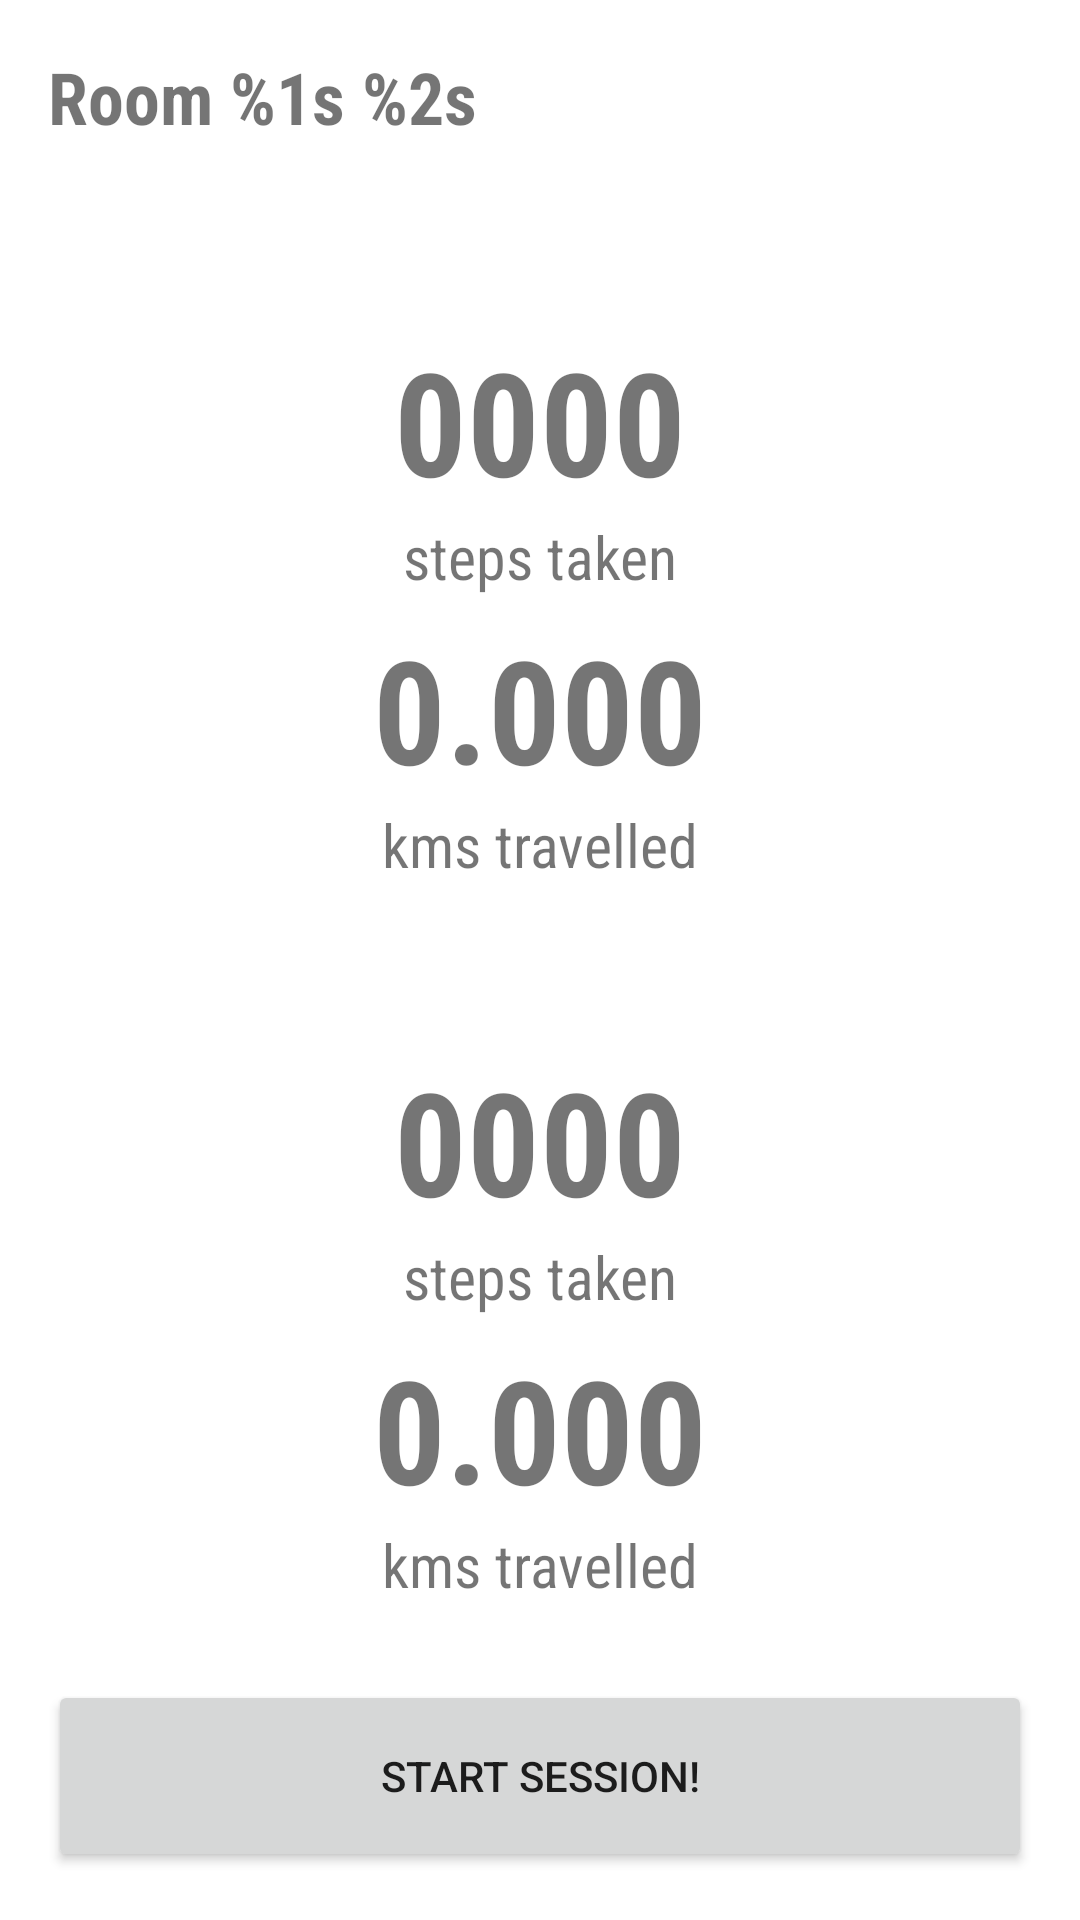

This screen was rendered from an Android layout file. Write that file and the resources it references.
<!-- AndroidManifest.xml: application theme Theme.SyncRunUs -->
<!-- res/layout/activity_room.xml -->
<?xml version="1.0" encoding="utf-8"?>
<androidx.constraintlayout.widget.ConstraintLayout xmlns:android="http://schemas.android.com/apk/res/android"
    xmlns:app="http://schemas.android.com/apk/res-auto"
    xmlns:tools="http://schemas.android.com/tools"
    android:layout_width="match_parent"
    android:layout_height="match_parent"
    tools:context=".RoomActivity">

    <TextView
        android:id="@+id/otherKms"
        android:layout_width="0dp"
        android:layout_height="64dp"
        android:layout_marginStart="16dp"
        android:layout_marginEnd="16dp"
        android:fontFamily="sans-serif-condensed"
        android:text="0.000"
        android:textAlignment="center"
        android:textSize="48sp"
        android:textStyle="bold"
        app:layout_constraintEnd_toEndOf="parent"
        app:layout_constraintStart_toStartOf="parent"
        app:layout_constraintTop_toBottomOf="@+id/textView9" />

    <TextView
        android:id="@+id/otherUsername"
        android:layout_width="0dp"
        android:layout_height="32dp"
        android:layout_marginStart="16dp"
        android:layout_marginTop="16dp"
        android:layout_marginEnd="16dp"
        android:fontFamily="sans-serif-condensed"
        android:textSize="20sp"
        app:layout_constraintEnd_toEndOf="parent"
        app:layout_constraintStart_toStartOf="parent"
        app:layout_constraintTop_toBottomOf="@+id/textView7" />

    <TextView
        android:id="@+id/textView9"
        android:layout_width="0dp"
        android:layout_height="32dp"
        android:layout_marginStart="16dp"
        android:layout_marginEnd="16dp"
        android:fontFamily="sans-serif-condensed"
        android:text="@string/stepsTaken"
        android:textAlignment="center"
        android:textSize="20sp"
        app:layout_constraintEnd_toEndOf="parent"
        app:layout_constraintStart_toStartOf="parent"
        app:layout_constraintTop_toBottomOf="@+id/otherSteps" />

    <TextView
        android:id="@+id/otherSteps"
        android:layout_width="0dp"
        android:layout_height="64dp"
        android:layout_marginStart="16dp"
        android:layout_marginEnd="16dp"
        android:fontFamily="sans-serif-condensed"
        android:text="0000"
        android:textAlignment="center"
        android:textSize="48sp"
        android:textStyle="bold"
        app:layout_constraintEnd_toEndOf="parent"
        app:layout_constraintStart_toStartOf="parent"
        app:layout_constraintTop_toBottomOf="@+id/otherUsername" />

    <TextView
        android:id="@+id/textView8"
        android:layout_width="0dp"
        android:layout_height="32dp"
        android:layout_marginStart="16dp"
        android:layout_marginEnd="16dp"
        android:fontFamily="sans-serif-condensed"
        android:text="@string/kmsTravelled"
        android:textAlignment="center"
        android:textSize="20sp"
        app:layout_constraintEnd_toEndOf="parent"
        app:layout_constraintStart_toStartOf="parent"
        app:layout_constraintTop_toBottomOf="@+id/otherKms" />

    <TextView
        android:id="@+id/currentKms"
        android:layout_width="0dp"
        android:layout_height="64dp"
        android:layout_marginStart="16dp"
        android:layout_marginEnd="16dp"
        android:fontFamily="sans-serif-condensed"
        android:text="0.000"
        android:textAlignment="center"
        android:textSize="48sp"
        android:textStyle="bold"
        app:layout_constraintEnd_toEndOf="parent"
        app:layout_constraintStart_toStartOf="parent"
        app:layout_constraintTop_toBottomOf="@+id/textView10" />

    <TextView
        android:id="@+id/textView7"
        android:layout_width="0dp"
        android:layout_height="32dp"
        android:layout_marginStart="16dp"
        android:layout_marginEnd="16dp"
        android:fontFamily="sans-serif-condensed"
        android:text="@string/kmsTravelled"
        android:textAlignment="center"
        android:textSize="20sp"
        app:layout_constraintEnd_toEndOf="parent"
        app:layout_constraintStart_toStartOf="parent"
        app:layout_constraintTop_toBottomOf="@+id/currentKms" />

    <TextView
        android:id="@+id/textView10"
        android:layout_width="0dp"
        android:layout_height="32dp"
        android:layout_marginStart="16dp"
        android:layout_marginEnd="16dp"
        android:fontFamily="sans-serif-condensed"
        android:text="@string/stepsTaken"
        android:textAlignment="center"
        android:textSize="20sp"
        app:layout_constraintEnd_toEndOf="parent"
        app:layout_constraintStart_toStartOf="parent"
        app:layout_constraintTop_toBottomOf="@+id/currentSteps" />

    <TextView
        android:id="@+id/roomHeader"
        android:layout_width="0dp"
        android:layout_height="wrap_content"
        android:layout_marginStart="16dp"
        android:layout_marginTop="16dp"
        android:layout_marginEnd="16dp"
        android:fontFamily="sans-serif-condensed"
        android:text="@string/roomHeader"
        android:textSize="24sp"
        android:textStyle="bold"
        app:layout_constraintEnd_toEndOf="parent"
        app:layout_constraintStart_toStartOf="parent"
        app:layout_constraintTop_toTopOf="parent" />

    <Button
        android:id="@+id/startSession"
        android:layout_width="0dp"
        android:layout_height="64dp"
        android:layout_marginStart="16dp"
        android:layout_marginEnd="16dp"
        android:layout_marginBottom="16dp"
        android:onClick="onStartSessionButtonPressed"
        android:text="@string/startSession"
        app:layout_constraintBottom_toBottomOf="parent"
        app:layout_constraintEnd_toEndOf="parent"
        app:layout_constraintStart_toStartOf="parent" />

    <TextView
        android:id="@+id/currentUsername"
        android:layout_width="0dp"
        android:layout_height="32dp"
        android:layout_marginStart="16dp"
        android:layout_marginEnd="16dp"
        android:fontFamily="sans-serif-condensed"
        android:textSize="20sp"
        app:layout_constraintBottom_toTopOf="@+id/currentSteps"
        app:layout_constraintEnd_toEndOf="parent"
        app:layout_constraintStart_toStartOf="parent"
        app:layout_constraintTop_toBottomOf="@+id/roomHeader" />

    <TextView
        android:id="@+id/currentSteps"
        android:layout_width="0dp"
        android:layout_height="64dp"
        android:layout_marginStart="16dp"
        android:layout_marginTop="108dp"
        android:layout_marginEnd="16dp"
        android:fontFamily="sans-serif-condensed"
        android:text="0000"
        android:textAlignment="center"
        android:textSize="48sp"
        android:textStyle="bold"
        app:layout_constraintEnd_toEndOf="parent"
        app:layout_constraintStart_toStartOf="parent"
        app:layout_constraintTop_toTopOf="parent" />
</androidx.constraintlayout.widget.ConstraintLayout>
<!-- resources referenced by this layout -->
<resources>
  <string name="kmsTravelled">kms travelled</string>
  <string name="roomHeader">Room %1s %2s</string>
  <string name="startSession">Start Session!</string>
  <string name="stepsTaken">steps taken</string>
  <style name="Theme.SyncRunUs" parent="Theme.MaterialComponents.DayNight.NoActionBar">
          
          <item name="colorPrimary">@color/purple_500</item>
          <item name="colorPrimaryVariant">@color/purple_700</item>
          <item name="colorOnPrimary">@color/white</item>
          
          <item name="colorSecondary">@color/teal_200</item>
          <item name="colorSecondaryVariant">@color/teal_700</item>
          <item name="colorOnSecondary">@color/black</item>
          
          <item name="android:statusBarColor" tools:targetApi="l">?attr/colorPrimaryVariant</item>
          
      </style>
  <!-- not gathered from this repository: default colours our renderer supplied (Android Studio template values) -->
  <color name="purple_500">#FF6200EE</color>
  <color name="purple_700">#FF3700B3</color>
  <color name="teal_200">#FF03DAC5</color>
  <color name="teal_700">#FF018786</color>
  <color name="black">#FF000000</color>
  <color name="white">#FFFFFFFF</color>
</resources>
